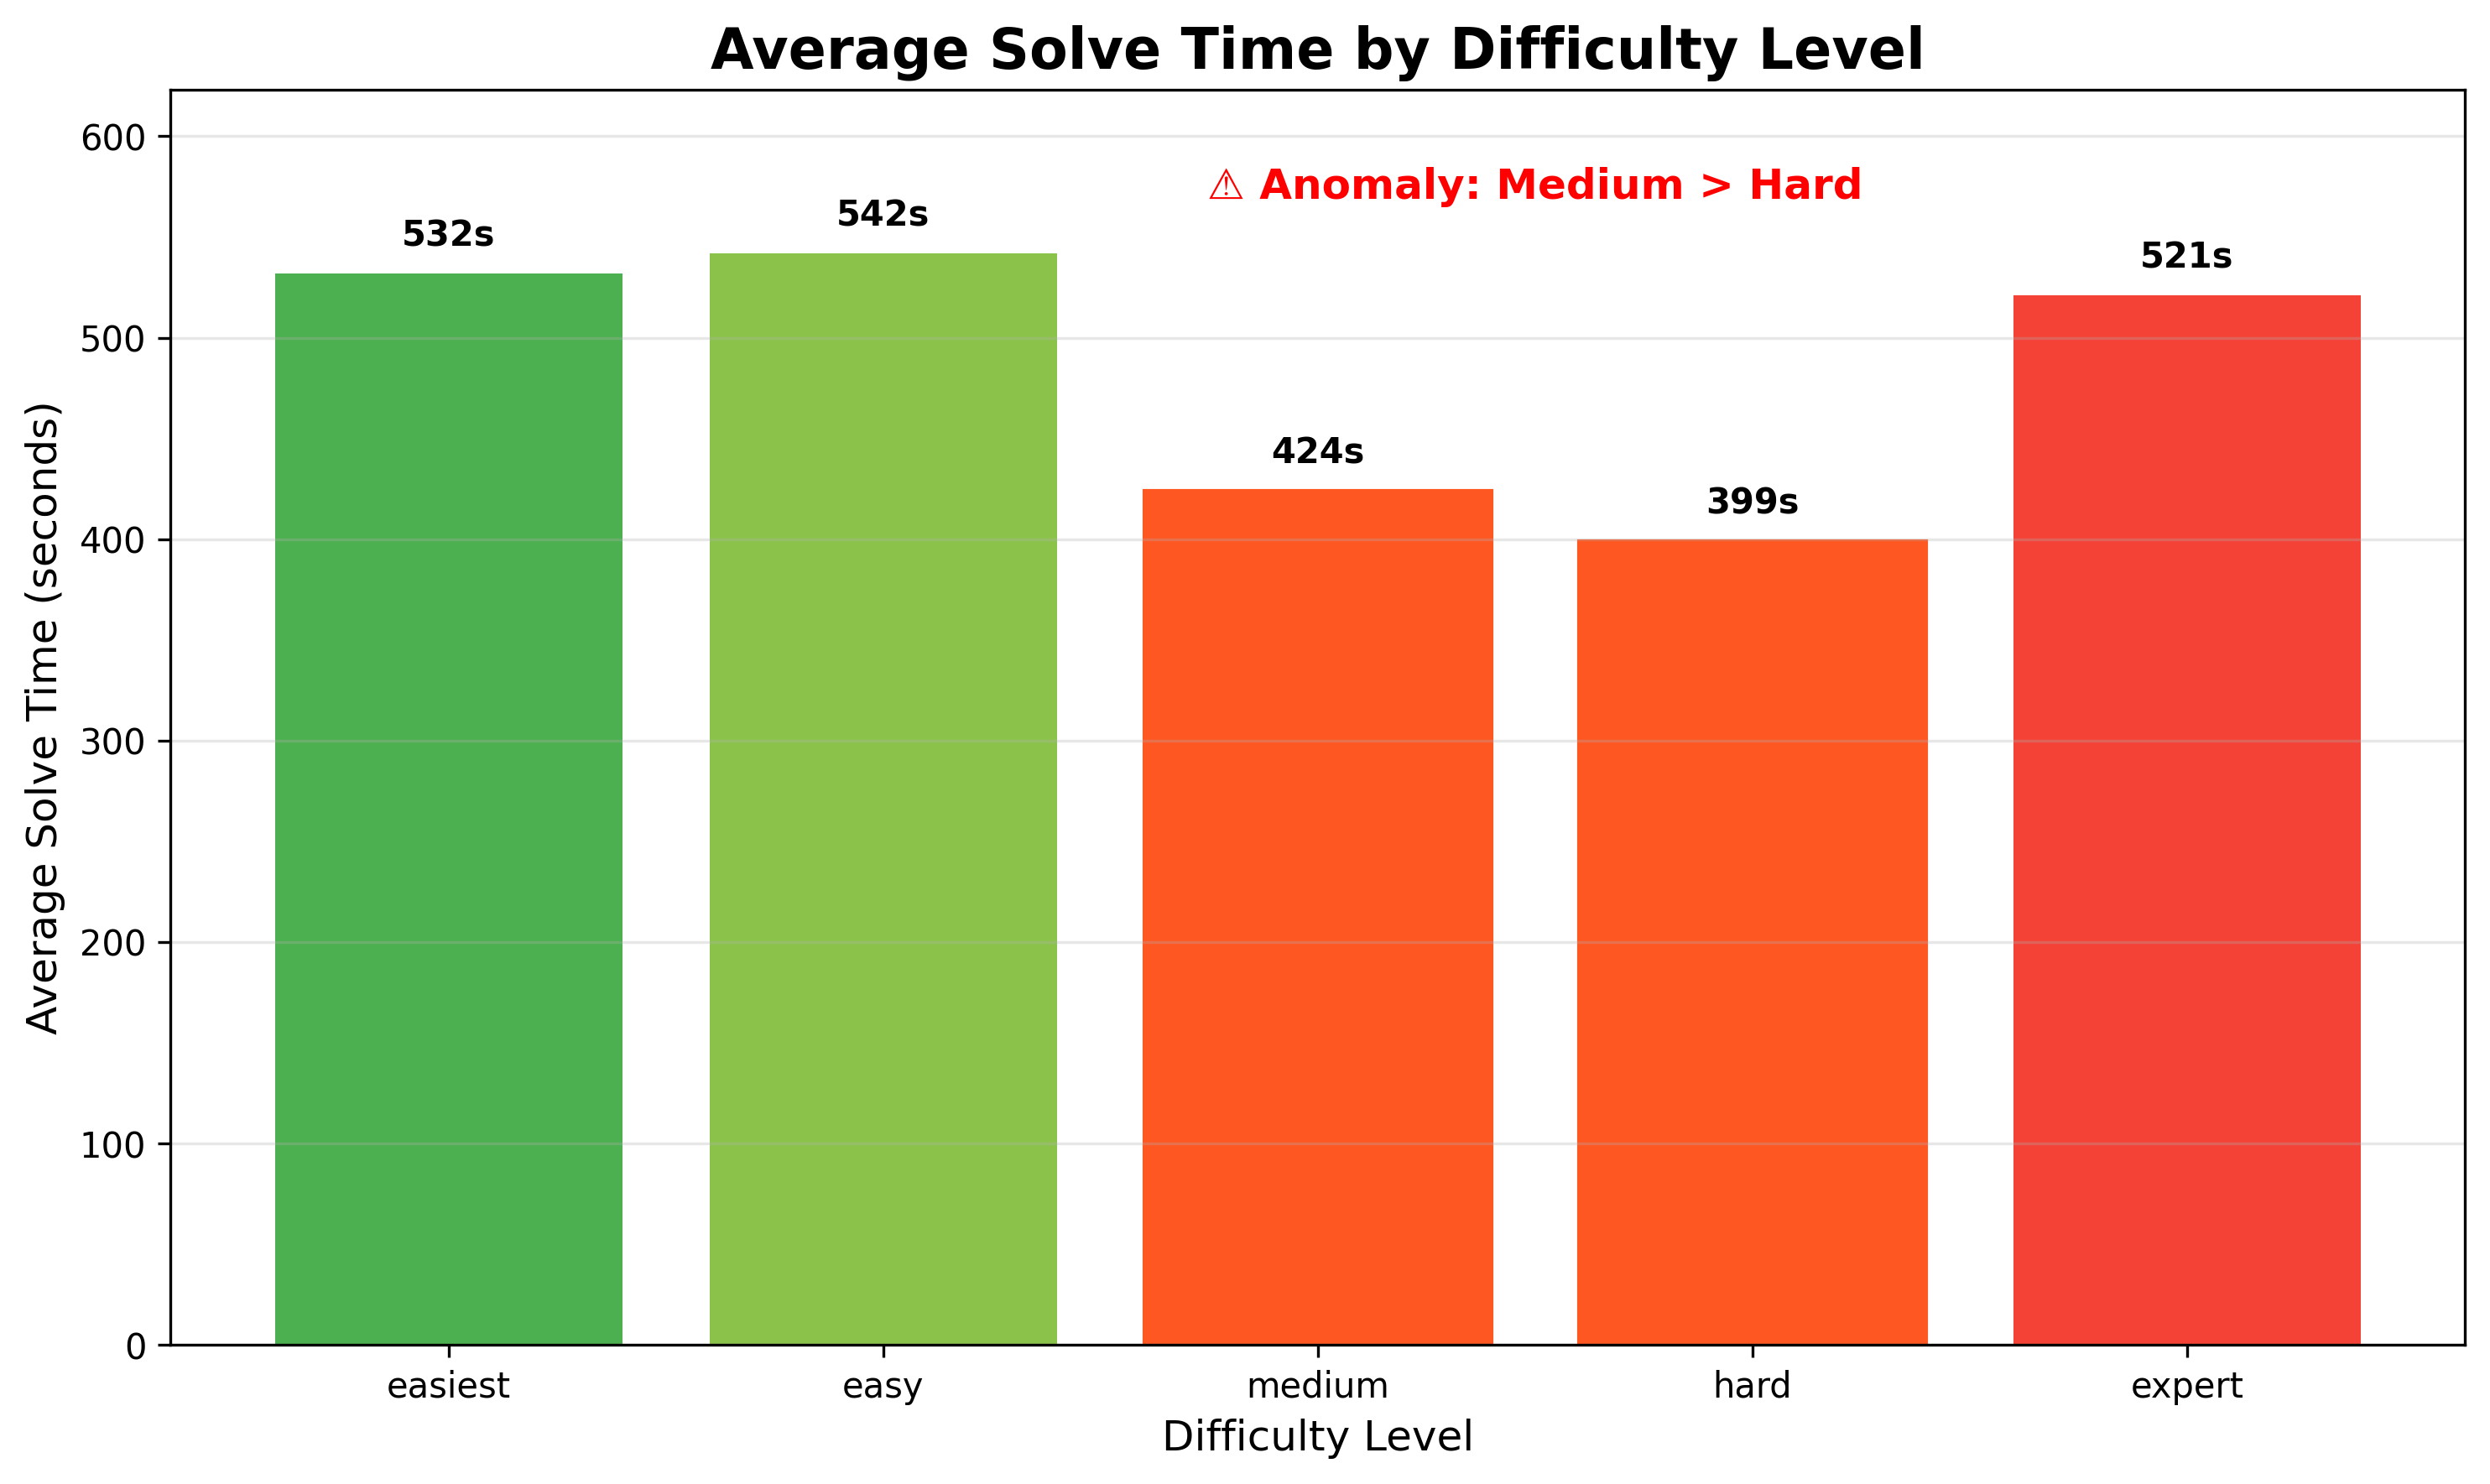

Write the Python code that produced this figure.
#!/usr/bin/env python3
"""
Analysis of playthrough data to validate and improve difficulty system.
"""

import json
import matplotlib.pyplot as plt
import numpy as np
from typing import Dict, List, Tuple

# Your playthrough data
PLAYTHROUGH_DATA = {
    "easiest": 532,  # seconds
    "easy": 542,  # seconds
    "medium": 424,  # seconds
    "hard": 399,  # seconds
    "expert": 521,  # seconds
}


def load_difficulty_system():
    """Load the current vigintile difficulty system."""
    with open("vigintile_difficulty_system.json", "r") as f:
        return json.load(f)


def analyze_playthrough_data():
    """Analyze the playthrough data and compare with current system."""

    print("=== PLAYTHROUGH DATA ANALYSIS ===\n")

    # Load current difficulty system
    difficulty_system = load_difficulty_system()

    # Expected difficulty progression (should be monotonically increasing)
    expected_order = ["easiest", "easy", "medium", "hard", "expert"]

    print("Your Playthrough Results (average solve time in seconds):")
    print("-" * 50)
    for level in expected_order:
        time = PLAYTHROUGH_DATA[level]
        print(f"{level:>8}: {time:>6.1f}s")

    # Analyze the progression
    print(f"\n=== ANALYSIS ===")

    # Check if times increase monotonically
    times = [PLAYTHROUGH_DATA[level] for level in expected_order]
    is_monotonic = all(times[i] <= times[i + 1] for i in range(len(times) - 1))

    print(f"Monotonic progression: {'✅' if is_monotonic else '❌'}")

    if not is_monotonic:
        print("\n⚠️  ANOMALIES DETECTED:")
        for i in range(len(times) - 1):
            if times[i] > times[i + 1]:
                print(
                    f"  - {expected_order[i]} ({times[i]:.1f}s) > {expected_order[i + 1]} ({times[i + 1]:.1f}s)"
                )

    # Calculate difficulty gaps
    print(f"\n=== DIFFICULTY GAPS ===")
    for i in range(len(times) - 1):
        current = times[i]
        next_level = times[i + 1]
        gap = next_level - current
        gap_pct = (gap / current) * 100 if current > 0 else 0

        print(
            f"{expected_order[i]} → {expected_order[i + 1]}: {gap:+.1f}s ({gap_pct:+.1f}%)"
        )

    # Find the most challenging jump
    gaps = [times[i + 1] - times[i] for i in range(len(times) - 1)]
    max_gap_idx = gaps.index(max(gaps))
    min_gap_idx = gaps.index(min(gaps))

    print(
        f"\nLargest difficulty jump: {expected_order[max_gap_idx]} → {expected_order[max_gap_idx + 1]} ({gaps[max_gap_idx]:+.1f}s)"
    )
    print(
        f"Smallest difficulty jump: {expected_order[min_gap_idx]} → {expected_order[min_gap_idx + 1]} ({gaps[min_gap_idx]:+.1f}s)"
    )

    return times, expected_order


def analyze_vigintile_mapping():
    """Analyze how the 5-level system maps to the 20-level vigintile system."""

    print(f"\n=== VIGINTILE MAPPING ANALYSIS ===")

    difficulty_system = load_difficulty_system()

    # Current mapping (based on percentile ranges)
    mapping = {
        "easiest": (0, 20),  # 0-20th percentile
        "easy": (20, 40),  # 20-40th percentile
        "medium": (40, 60),  # 40-60th percentile
        "hard": (60, 80),  # 60-80th percentile
        "expert": (80, 100),  # 80-100th percentile
    }

    print("Current 5-level to 20-level mapping:")
    print("-" * 40)
    for level, (min_p, max_p) in mapping.items():
        vigintiles = list(range(min_p // 5 + 1, max_p // 5 + 1))
        print(f"{level:>8}: {min_p:>3}%-{max_p:<3}% → Vigintiles {vigintiles}")

    # Check if the mapping aligns with your playthrough data
    print(f"\n=== MAPPING VALIDATION ===")

    # Your data suggests medium and hard might be too close
    medium_time = PLAYTHROUGH_DATA["medium"]
    hard_time = PLAYTHROUGH_DATA["hard"]

    if hard_time < medium_time:
        print(
            "⚠️  Your data suggests 'hard' puzzles are actually easier than 'medium' puzzles"
        )
        print("   This could indicate:")
        print("   1. The vigintile ranges need adjustment")
        print("   2. The scoring algorithm doesn't align with human solving patterns")
        print("   3. Sample size is too small for reliable measurement")

    return mapping


def suggest_improvements():
    """Suggest improvements based on the playthrough data."""

    print(f"\n=== SUGGESTED IMPROVEMENTS ===")

    # Based on your data, here are some suggestions:
    suggestions = [
        "1. **Investigate Medium vs Hard Gap**: Your data shows medium (424s) > hard (399s)",
        "   - Consider adjusting the vigintile ranges for these levels",
        "   - Medium: currently 40-60th percentile, maybe try 40-65th",
        "   - Hard: currently 60-80th percentile, maybe try 65-85th",
        "",
        "2. **Expand Expert Range**: Expert (521s) is only slightly harder than easiest (532s)",
        "   - Consider making expert 85-100th percentile instead of 80-100th",
        "   - This would create more separation from hard level",
        "",
        "3. **Validate with More Data**: Consider collecting more playthrough data",
        "   - Multiple sessions per difficulty level",
        "   - Different puzzle sizes",
        "   - Different players if possible",
        "",
        "4. **Time-Based Calibration**: Consider incorporating solve time into difficulty scoring",
        "   - Add a time component to the difficulty algorithm",
        "   - Weight structural complexity vs. solving time",
        "",
        "5. **Difficulty Refinement**: Consider adding intermediate levels",
        "   - Maybe add 'very easy' between easiest and easy",
        "   - Or 'very hard' between hard and expert",
    ]

    for suggestion in suggestions:
        print(suggestion)


def create_visualization():
    """Create a visualization of the playthrough data."""

    try:
        import matplotlib.pyplot as plt

        levels = list(PLAYTHROUGH_DATA.keys())
        times = list(PLAYTHROUGH_DATA.values())

        plt.figure(figsize=(10, 6))

        # Create bar chart
        bars = plt.bar(
            levels, times, color=["#4CAF50", "#8BC34A", "#FFC107", "#FF9800", "#F44336"]
        )

        # Add value labels on bars
        for bar, time in zip(bars, times):
            plt.text(
                bar.get_x() + bar.get_width() / 2,
                bar.get_height() + 10,
                f"{time:.0f}s",
                ha="center",
                va="bottom",
                fontweight="bold",
            )

        plt.title(
            "Average Solve Time by Difficulty Level", fontsize=16, fontweight="bold"
        )
        plt.xlabel("Difficulty Level", fontsize=12)
        plt.ylabel("Average Solve Time (seconds)", fontsize=12)
        plt.ylim(0, max(times) * 1.15)

        # Add grid
        plt.grid(axis="y", alpha=0.3)

        # Highlight anomalies
        if PLAYTHROUGH_DATA["medium"] > PLAYTHROUGH_DATA["hard"]:
            bars[2].set_color("#FF5722")  # Red for medium
            bars[3].set_color("#FF5722")  # Red for hard
            plt.text(
                2.5,
                max(times) * 1.05,
                "⚠️ Anomaly: Medium > Hard",
                ha="center",
                fontsize=12,
                fontweight="bold",
                color="red",
            )

        plt.tight_layout()
        plt.savefig("playthrough_analysis.png", dpi=300, bbox_inches="tight")
        print(f"\n📊 Visualization saved as 'playthrough_analysis.png'")

    except ImportError:
        print(
            f"\n📊 Install matplotlib to generate visualization: pip install matplotlib"
        )


def main():
    """Main analysis function."""

    print("🎯 ARITHMATRIX DIFFICULTY ANALYSIS")
    print("=" * 50)

    # Run analyses
    times, levels = analyze_playthrough_data()
    mapping = analyze_vigintile_mapping()
    suggest_improvements()
    create_visualization()

    print(f"\n=== SUMMARY ===")
    print(f"Your playthrough data reveals some interesting patterns:")
    print(f"• Easiest and Expert levels are very close in solve time")
    print(f"• Medium puzzles took longer than Hard puzzles (anomaly)")
    print(f"• The difficulty progression isn't perfectly monotonic")
    print(
        f"\nConsider adjusting the vigintile ranges to better align with human performance."
    )


if __name__ == "__main__":
    main()
